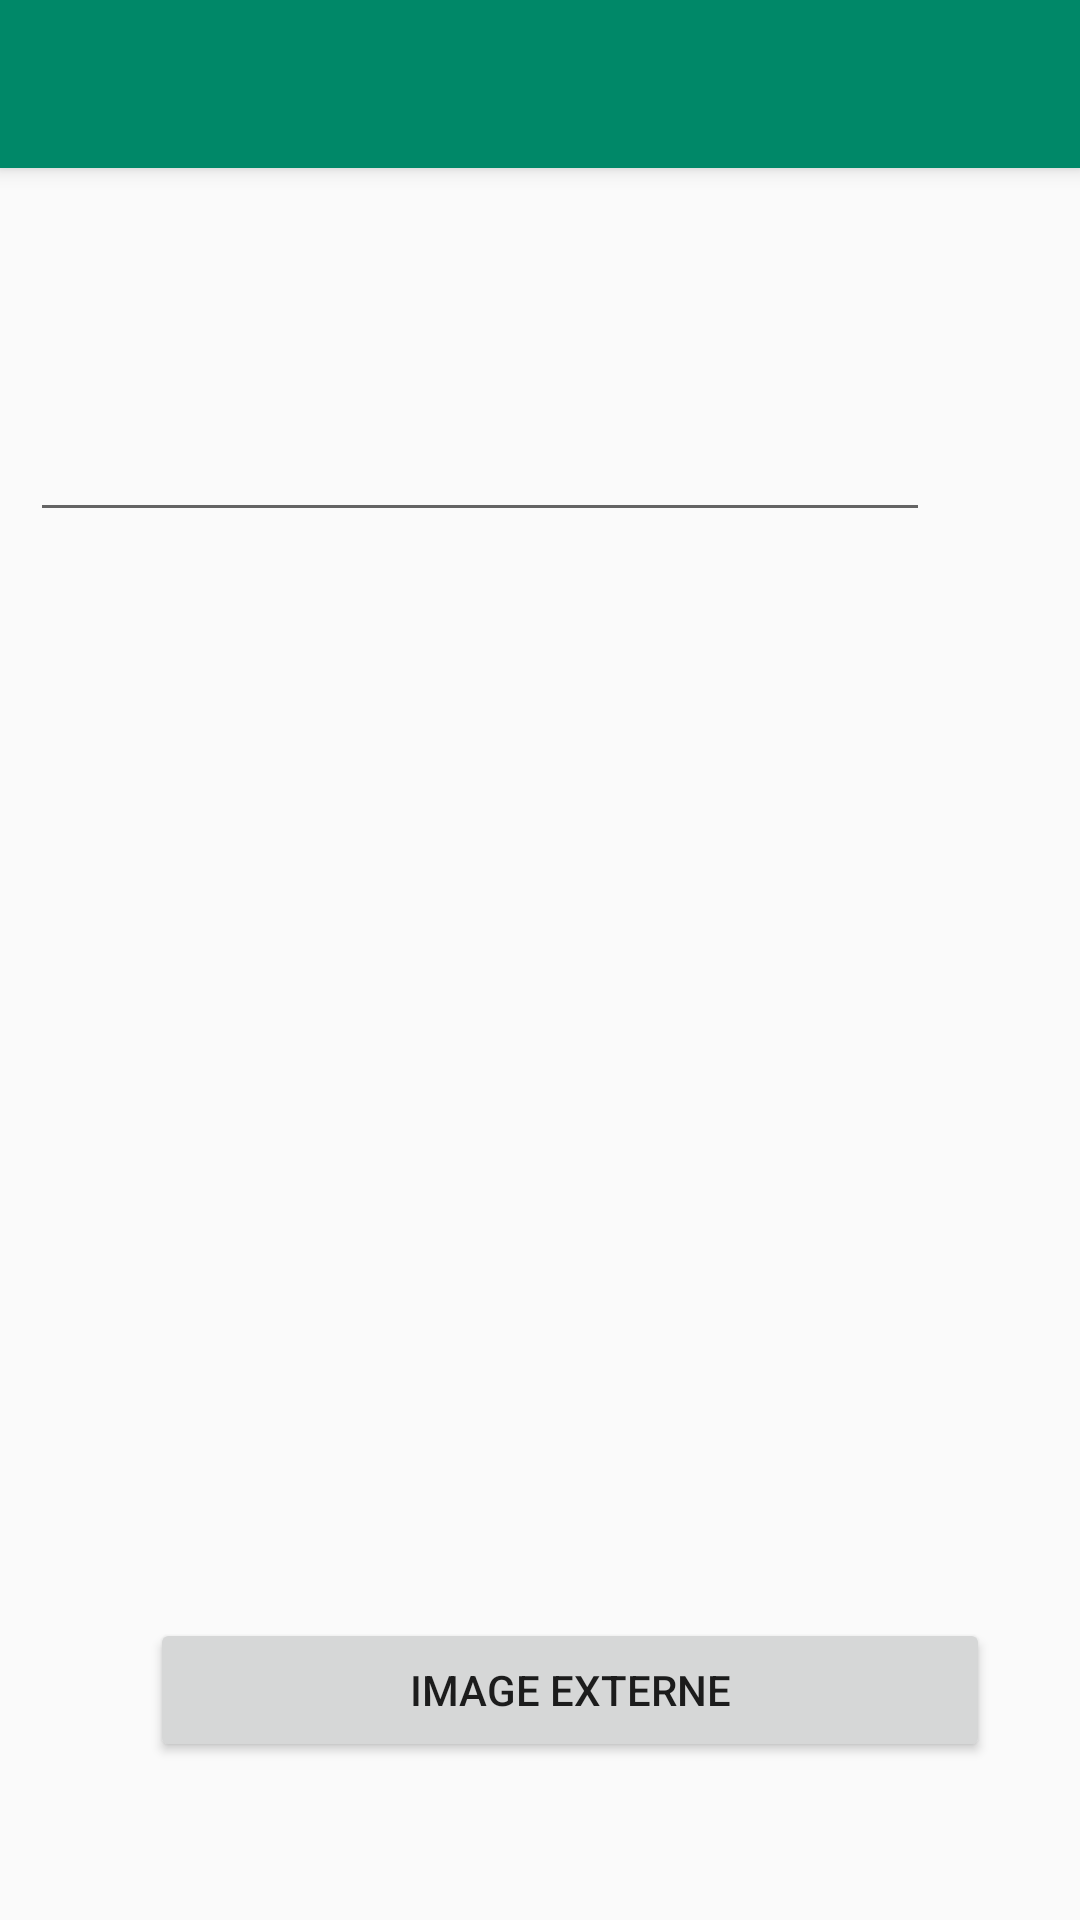

Produce the Android XML layout that renders to this screen, including the resource entries it uses.
<!-- AndroidManifest.xml: application theme AppTheme -->
<!-- res/layout/activity_recherche.xml -->
<?xml version="1.0" encoding="utf-8"?>
<RelativeLayout xmlns:android="http://schemas.android.com/apk/res/android"
    xmlns:app="http://schemas.android.com/apk/res-auto"
    xmlns:tools="http://schemas.android.com/tools"
    android:layout_width="match_parent"
    android:layout_height="match_parent"
    android:orientation="vertical"

    tools:context=".Traduction">


    <androidx.appcompat.widget.Toolbar
        android:id="@+id/toolbar1"
        android:background="@color/colorPrimary"
        android:layout_width="match_parent"
        android:layout_height="?attr/actionBarSize"
        android:elevation="4dp"
        app:theme="@style/ThemeOverlay.AppCompat.Dark.ActionBar"
        />

    <LinearLayout
        android:id="@+id/line"
        android:layout_width="match_parent"
        android:layout_height="wrap_content"
        android:layout_below="@id/toolbar1"
        android:gravity="center"
        android:layout_marginTop="80dp"
        android:orientation="horizontal">


        <AutoCompleteTextView
            android:id="@+id/recherche"
            android:layout_width="wrap_content"
            android:layout_height="wrap_content"
            android:layout_weight="1"
            android:layout_marginRight="30dp"
            android:layout_marginLeft="10dp"/>

        <ImageButton
            android:id="@+id/btn_recherche"
            android:layout_width="wrap_content"
            android:layout_height="wrap_content"
            android:layout_weight="0"
            android:layout_marginLeft="20dp"
            android:background="#ffff"
            app:srcCompat="@drawable/recherche" />
    </LinearLayout>

    <ImageView
        android:id="@+id/imgVieww"
        android:layout_width="200dp"
        android:layout_height="200dp"
        android:layout_marginTop="30dp"
        android:layout_centerHorizontal="true"
        android:layout_below="@id/tv_mot"/>
    <TextView
        android:id="@+id/tv_mot"
        android:layout_width="wrap_content"
        android:layout_height="wrap_content"
        android:layout_below="@id/line"
        android:layout_marginTop="50dp"
        android:layout_centerInParent="true"
        android:fontFamily="@font/margarine"
        android:text=""
        android:textColor="#990000"
        android:textSize="20dp"
        android:textStyle="bold|italic" />

    <TextView
        android:id="@+id/lienExterne"
        android:layout_width="wrap_content"
        android:layout_height="wrap_content"
        android:layout_below="@id/imgVieww"
        android:layout_centerHorizontal="true"
        android:text="" />

    <LinearLayout
        android:id="@+id/l"
        android:layout_width="match_parent"
        android:layout_height="wrap_content"
        android:layout_below="@id/imgVieww"
        android:layout_marginTop="15dp"
        android:orientation="horizontal">
        <ImageButton
            android:id="@+id/imageButton"
            android:layout_width="wrap_content"
            android:layout_height="wrap_content"
            android:layout_marginLeft="20dp"
            android:layout_marginTop="40dp"
            android:layout_below="@id/tv_mot"
            android:layout_centerVertical="true"
            android:background="#ffffff"
            app:srcCompat="@drawable/haut_parleur" />
    <Button
        android:id="@+id/btn_externe"
        android:layout_width="wrap_content"
        android:layout_height="wrap_content"
        android:layout_centerHorizontal="true"
        android:layout_marginTop="40dp"
        android:layout_weight="1"
        android:layout_marginLeft="30dp"
        android:layout_marginRight="30dp"
        android:text="Image externe" />
    </LinearLayout>


</RelativeLayout>
<!-- resources referenced by this layout -->
<resources>
  <color name="colorPrimary">#008868</color>
  <style name="AppTheme" parent="Theme.AppCompat.Light.NoActionBar">
          
          <item name="colorPrimary">@color/colorPrimary</item>
          <item name="colorPrimaryDark">@color/colorPrimaryDark</item>
          <item name="colorAccent">@color/colorAccent</item>
      </style>
  <color name="colorPrimaryDark">#00574B</color>
  <color name="colorAccent">#D81B60</color>
</resources>
